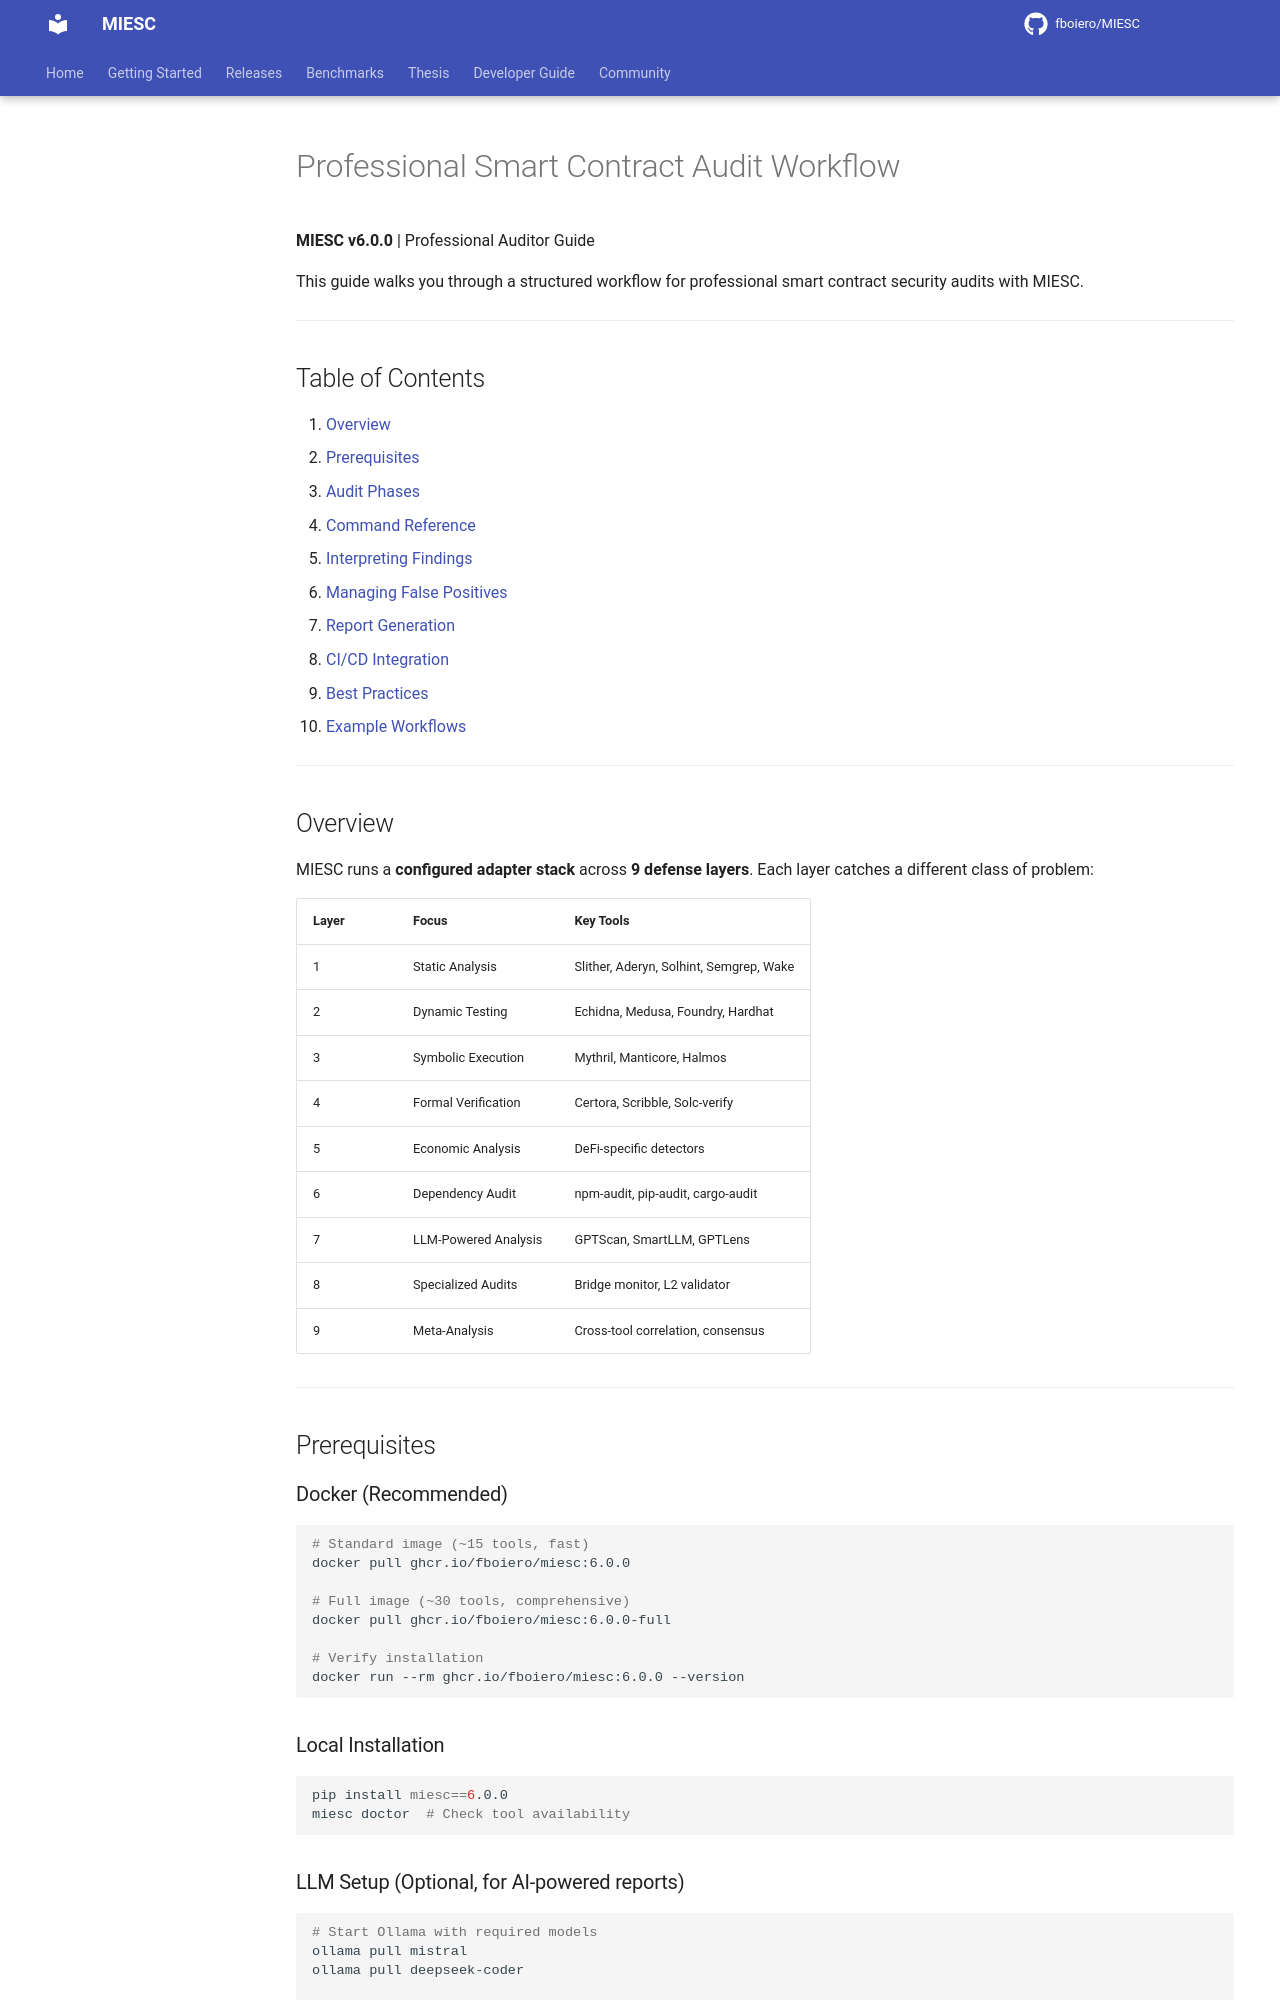

repository: fboiero/MIESC · page: guides/PROFESSIONAL_AUDIT_WORKFLOW/index.html · generator: jekyll

# Professional Smart Contract Audit Workflow

**MIESC v6.0.0** | Professional Auditor Guide

This guide walks you through a structured workflow for professional smart contract security audits with MIESC.

---

## Table of Contents

1. [Overview](#overview)
2. [Prerequisites](#prerequisites)
3. [Audit Phases](#audit-phases)
4. [Command Reference](#command-reference)
5. [Interpreting Findings](#interpreting-findings)
6. [Managing False Positives](#managing-false-positives)
7. [Report Generation](#report-generation)
8. [CI/CD Integration](#cicd-integration)
9. [Best Practices](#best-practices)
10. [Example Workflows](#example-workflows)

---

## Overview

MIESC runs a **configured adapter stack** across **9 defense layers**. Each layer catches a different class of problem:

| Layer | Focus | Key Tools |
|-------|-------|-----------|
| 1 | Static Analysis | Slither, Aderyn, Solhint, Semgrep, Wake |
| 2 | Dynamic Testing | Echidna, Medusa, Foundry, Hardhat |
| 3 | Symbolic Execution | Mythril, Manticore, Halmos |
| 4 | Formal Verification | Certora, Scribble, Solc-verify |
| 5 | Economic Analysis | DeFi-specific detectors |
| 6 | Dependency Audit | npm-audit, pip-audit, cargo-audit |
| 7 | LLM-Powered Analysis | GPTScan, SmartLLM, GPTLens |
| 8 | Specialized Audits | Bridge monitor, L2 validator |
| 9 | Meta-Analysis | Cross-tool correlation, consensus |

---

## Prerequisites

### Docker (Recommended)

```bash
# Standard image (~15 tools, fast)
docker pull ghcr.io/fboiero/miesc:6.0.0

# Full image (~30 tools, comprehensive)
docker pull ghcr.io/fboiero/miesc:6.0.0-full

# Verify installation
docker run --rm ghcr.io/fboiero/miesc:6.0.0 --version
```

### Local Installation

```bash
pip install miesc==6.0.0
miesc doctor  # Check tool availability
```

### LLM Setup (Optional, for AI-powered reports)

```bash
# Start Ollama with required models
ollama pull mistral
ollama pull deepseek-coder

# Set environment variable
export OLLAMA_HOST=http://localhost:11434
```

---

## Audit Phases
